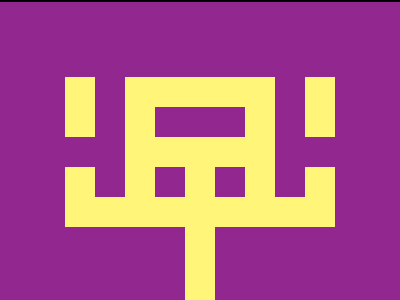

Write a web page that renders exactly this picture using CSS.

<!DOCTYPE html>
<html lang="en">
  <head>
    <meta charset="UTF-8" />
    <meta name="viewport" content="width=device-width, initial-scale=1.0" />
    <title>168. Carpet</title>
    <style>
      section {
        width: 400px;
        height: 300px;
        overflow: hidden;
        position: relative !important;
        border: 2px solid black;
        box-sizing: content-box !important;
      }
      html {
        min-height: 100vh;
        display: grid;
        place-content: center;
        background: gainsboro !important;
      }
      * {
        margin: 0;
        background: #92278f;
      }
      section * {
        position: absolute;
        height: 30px;
      }
      h6,
      h4 ~ * {
        border: 30px solid #fff579;
        left: 125px;
      }
      h3 {
        width: 90px;
        top: 75px;
      }
      h5,
      p,
      h3 ~ * {
        width: 30px;
        top: 135px;
      }
      h5,
      h4 {
        width: 400px;
      }
      p {
        background: #fff579;
        top: 180px;
      }
      p,
      h1 {
        left: 185px;
      }
      h6 {
        width: 210px;
        left: 65px;
      }
      h6,
      h4 {
        top: 45px;
      }
      p,
      h6 {
        height: 120px;
      }
    </style>
  </head>
  <body>
    <section>
      <p></p>
      <h6></h6>
      <h5></h5>
      <h4></h4>
      <h3></h3>
      <h2></h2>
      <h1></h1>
    </section>
  </body>
</html>
